Photos from the image-classification dataset "dataset_v1_new" in the GitHub repository Shinecchi/HairBaldness. Its 6 classes are: bald, balding, healthy, mild thinning, moderate thinning, severe thinning.

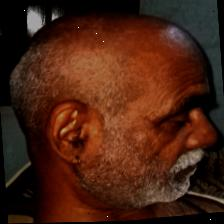
Label: bald

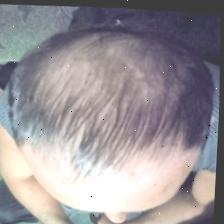
Label: severe thinning

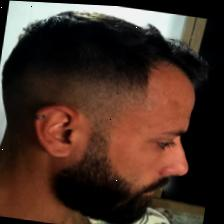
Label: healthy

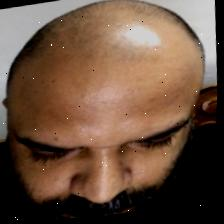
Label: balding

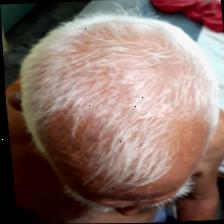
Label: moderate thinning

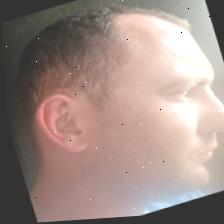
Label: mild thinning
